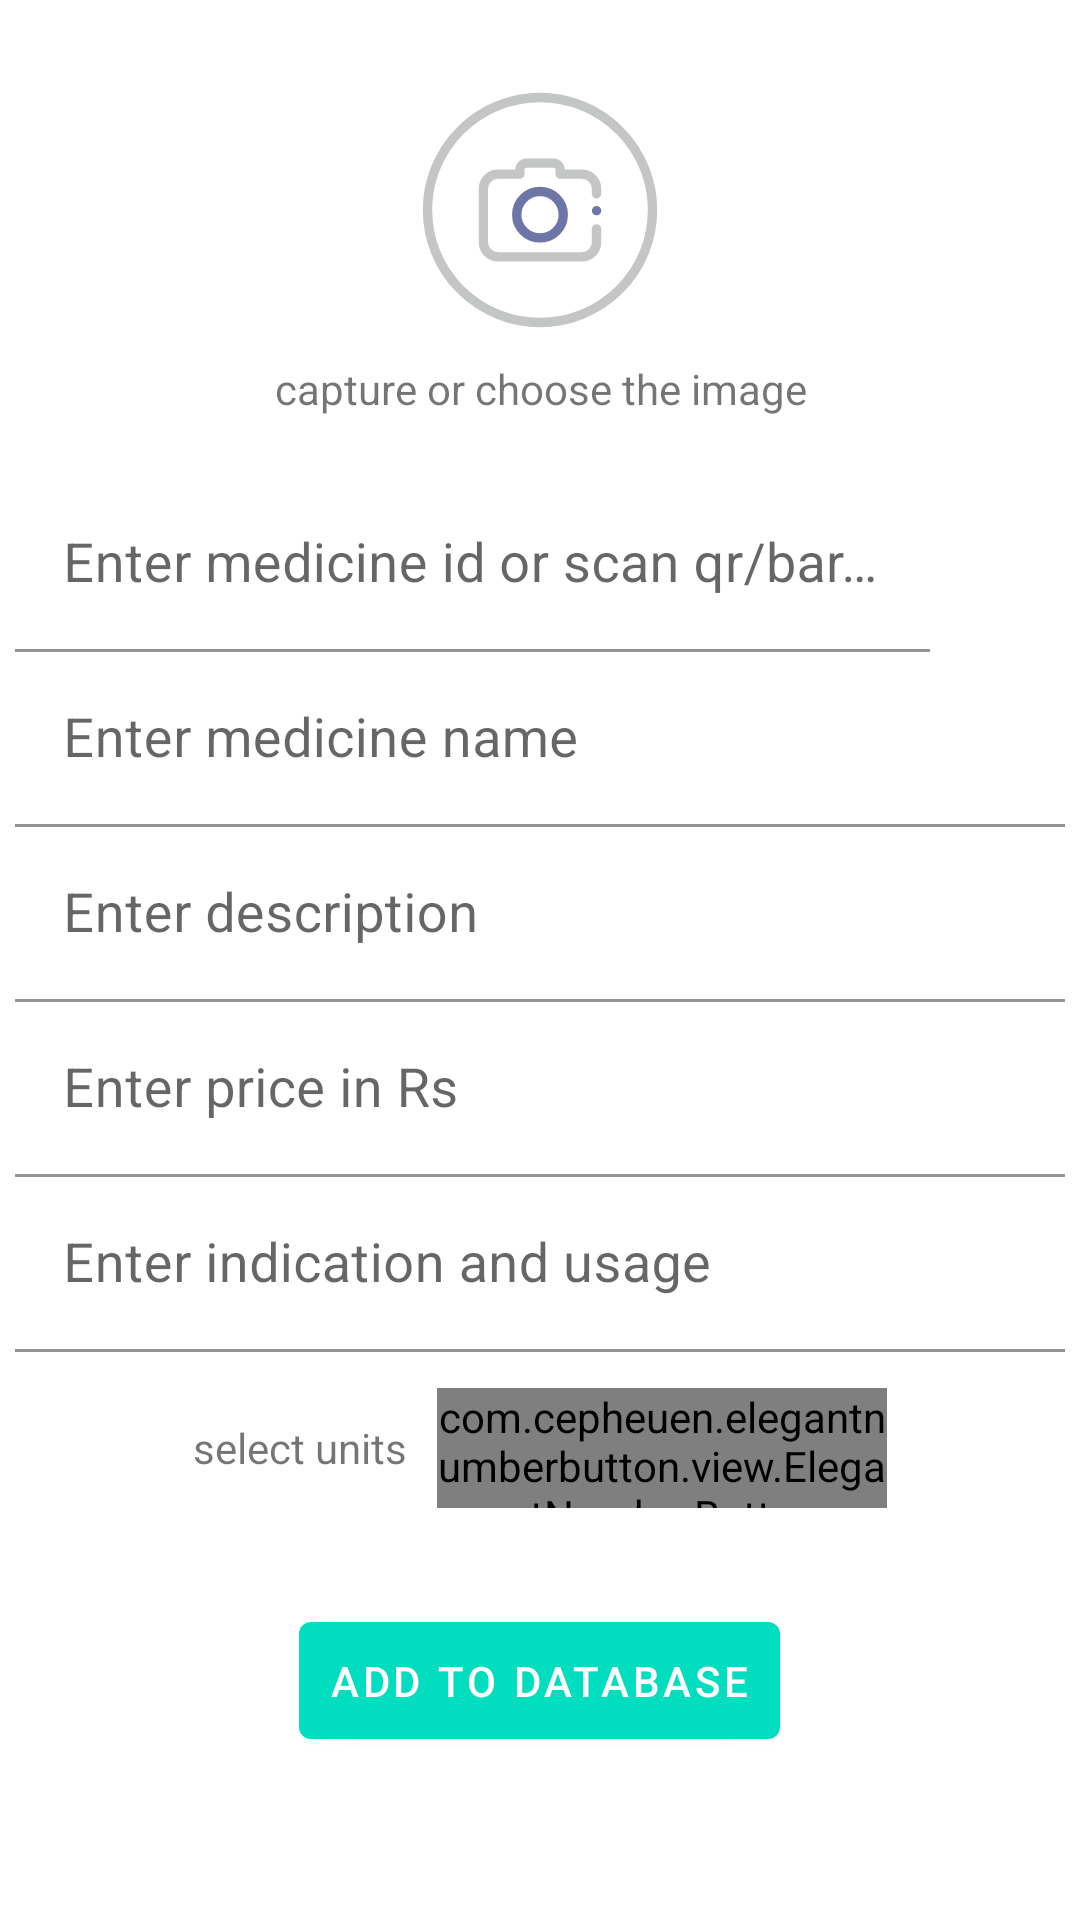

This screen was rendered from an Android layout file. Write that file and the resources it references.
<!-- AndroidManifest.xml: application theme AppTheme -->
<!-- res/layout/fragment_add.xml -->
<?xml version="1.0" encoding="utf-8"?>
<layout xmlns:android="http://schemas.android.com/apk/res/android"
    xmlns:app="http://schemas.android.com/apk/res-auto"
    xmlns:tools="http://schemas.android.com/tools"
    tools:context=".ui.admin.add.AddFragment">
    <androidx.core.widget.NestedScrollView
        android:layout_width="match_parent"
        android:layout_height="match_parent"
        >

        <LinearLayout
            android:layout_width="match_parent"
            android:layout_height="match_parent"
            android:orientation="vertical"
            android:padding="5dp">

            <LinearLayout
                android:layout_width="match_parent"
                android:layout_height="wrap_content"
                android:layout_marginBottom="10dp"
                android:clickable="true"
                android:focusable="true"
                android:orientation="vertical">

                <androidx.appcompat.widget.AppCompatImageView
                    android:id="@+id/medicine_image_image_view"
                    android:layout_width="100dp"
                    android:layout_height="100dp"
                    android:layout_gravity="center_horizontal"
                    android:layout_marginTop="15dp"
                    android:src="@drawable/profile_image_bg" />

                <com.google.android.material.textview.MaterialTextView
                    android:id="@+id/text_below_product_image_view"
                    android:layout_width="match_parent"
                    android:layout_height="wrap_content"
                    android:layout_marginLeft="5dp"
                    android:layout_marginRight="5dp"
                    android:text="capture or choose the image"
                    android:textAlignment="center"
                    android:textSize="14sp"

                    />
            </LinearLayout>

            <androidx.constraintlayout.widget.ConstraintLayout
                android:layout_width="match_parent"
                android:layout_height="wrap_content"
                android:layout_marginTop="@dimen/edittextmargintop"
                android:orientation="horizontal"
                >

                <com.google.android.material.textfield.TextInputLayout
                    android:layout_width="0dp"
                    android:layout_height="wrap_content"
                    app:layout_constraintBottom_toBottomOf="parent"
                    app:layout_constraintEnd_toStartOf="@id/scan_btn"
                    app:layout_constraintStart_toStartOf="parent"
                    app:layout_constraintTop_toTopOf="parent"

                    >

                    <com.google.android.material.textfield.TextInputEditText
                        android:id="@+id/medicine_id_edit_text"
                        android:layout_width="match_parent"
                        android:layout_height="match_parent"
                        android:background="@android:color/transparent"
                        android:ellipsize="end"
                        android:hint="Enter medicine id or scan qr/bar code"
                        android:inputType="number"
                        android:lines="1"
                        android:maxLength="10"
                        android:textSize="18sp" />

                </com.google.android.material.textfield.TextInputLayout>


                <ImageButton
                    android:id="@+id/scan_btn"
                    android:layout_width="40dp"
                    android:layout_height="40dp"
                    android:layout_marginRight="5dp"
                    android:src="@drawable/ic_scan"
                    app:layout_constraintBottom_toBottomOf="parent"
                    app:layout_constraintEnd_toEndOf="parent"
                    app:layout_constraintTop_toTopOf="parent"
                    android:backgroundTint="@android:color/transparent"
                    />
            </androidx.constraintlayout.widget.ConstraintLayout>


            <com.google.android.material.textfield.TextInputLayout
                android:layout_width="match_parent"
                android:layout_height="wrap_content"
                app:endIconMode="clear_text">

                <com.google.android.material.textfield.TextInputEditText
                    android:id="@+id/medicine_name_edit_text"
                    android:layout_width="match_parent"
                    android:layout_height="wrap_content"
                    android:hint="Enter medicine name"
                    android:inputType="text"
                    android:lines="1"
                    android:textSize="18sp"
                    android:backgroundTint="@android:color/transparent"
                    />

            </com.google.android.material.textfield.TextInputLayout>


            <com.google.android.material.textfield.TextInputLayout
                android:layout_width="match_parent"
                android:layout_height="wrap_content"
                app:endIconMode="clear_text"

                >

                <com.google.android.material.textfield.TextInputEditText
                    android:id="@+id/medicine_description_edit_text"
                    android:layout_width="match_parent"
                    android:layout_height="wrap_content"
                    android:hint="Enter description"
                    android:textSize="18sp"
                    android:maxLength="500"
                    android:maxLines="4"
                    android:backgroundTint="@android:color/transparent"
                    />

            </com.google.android.material.textfield.TextInputLayout>

            <com.google.android.material.textfield.TextInputLayout
                android:layout_width="match_parent"
                android:layout_height="wrap_content"
                app:endIconMode="clear_text">

                <com.google.android.material.textfield.TextInputEditText
                    android:id="@+id/medicine_prize_edit_text"
                    android:layout_width="match_parent"
                    android:layout_height="wrap_content"
                    android:hint="Enter price in Rs"
                    android:inputType="numberDecimal"
                    android:lines="1"
                    android:maxLines="3"
                    android:minLines="1"
                    android:textSize="18sp"
                    android:backgroundTint="@android:color/transparent"
                    />

            </com.google.android.material.textfield.TextInputLayout>

            <com.google.android.material.textfield.TextInputLayout
                android:layout_width="match_parent"
                android:layout_height="wrap_content"
                app:endIconMode="clear_text"
                >


                <com.google.android.material.textfield.TextInputEditText
                    android:id="@+id/usage_edit_text"
                    android:layout_width="match_parent"
                    android:layout_height="wrap_content"
                    android:hint="Enter indication and usage"
                    android:maxLines="4"
                    android:minLines="1"
                    android:textSize="18sp"
                    app:layout_constraintEnd_toEndOf="parent"
                    app:layout_constraintStart_toStartOf="parent"
                    app:layout_constraintTop_toBottomOf="@id/text_below_product_image_view"
                    android:maxLength="500"
                    android:backgroundTint="@android:color/transparent"
                    />

            </com.google.android.material.textfield.TextInputLayout>


            <LinearLayout
                android:layout_width="match_parent"
                android:layout_height="wrap_content"
                android:layout_marginHorizontal="5dp"
                android:gravity="center_vertical|center"
                android:orientation="horizontal"
                android:padding="5dp"
                android:layout_margin="2dp"
                >

                <com.google.android.material.textview.MaterialTextView
                    android:layout_width="wrap_content"
                    android:layout_height="wrap_content"
                    android:layout_margin="5dp"
                    android:text="select units" />

                <com.cepheuen.elegantnumberbutton.view.ElegantNumberButton
                    android:id="@+id/number_picker"
                    android:layout_width="150dp"
                    android:layout_height="40dp"
                    android:layout_margin="5dp"
                    android:background="@drawable/btn_background"
                    app:finalNumber="20000"
                    app:focusable="true"
                    app:initialNumber="1" />
            </LinearLayout>


            <com.google.android.material.button.MaterialButton
                android:id="@+id/submit_btn"
                android:layout_width="wrap_content"
                android:layout_height="wrap_content"
                android:layout_gravity="center_horizontal"
                android:layout_marginTop="@dimen/margin_top"
                android:text="add to database"
                android:padding="10dp"
                />



        </LinearLayout>
    </androidx.core.widget.NestedScrollView>

</layout>
<!-- resources referenced by this layout -->
<resources>
  <dimen name="edittextmargintop">10dp</dimen>
  <dimen name="margin_top">20dp</dimen>
  <!-- drawable btn_background (drawable) -->
  <?xml version="1.0" encoding="utf-8"?>
  <shape xmlns:android="http://schemas.android.com/apk/res/android" android:shape="rectangle"
      >
      <solid android:color="@color/colorPrimary"/>
      <corners android:radius="20dp"/>
  
  </shape>
  <!-- drawable profile_image_bg (drawable) -->
  <?xml version="1.0" encoding="utf-8"?>
  <selector xmlns:android="http://schemas.android.com/apk/res/android">
  
      <item android:state_pressed="true" android:drawable="@drawable/ic_camera_img_dark"/>
      <item android:state_focused="true" android:drawable="@drawable/ic_camera_img_dark"/>
      <item android:drawable="@drawable/ic_camera_img"/>
  
  </selector>
  <style name="AppTheme" parent="Theme.MaterialComponents.DayNight.NoActionBar">
          
          <item name="colorPrimary">@color/colorPrimary</item>
          <item name="colorPrimaryDark">@color/colorPrimaryDark</item>
          <item name="colorAccent">@color/colorAccent</item>
          
  
          <item name="android:windowTranslucentNavigation">true</item>
  
          <item name="android:windowLightStatusBar" tools:targetApi="m">false</item>
  
      </style>
  <color name="colorPrimary">#00DDBF</color>
  <!-- drawable ic_camera_img (drawable) -->
  <vector xmlns:android="http://schemas.android.com/apk/res/android"
      android:width="512dp"
      android:height="512dp"
      android:viewportWidth="512"
      android:viewportHeight="512">
    <path
        android:pathData="M256,256m-192,0a192,192 0,1 1,384 0a192,192 0,1 1,-384 0"
        android:strokeLineJoin="round"
        android:strokeWidth="16"
        android:fillColor="#00000000"
        android:strokeColor="#C4C5C5"
        android:strokeLineCap="round"/>
    <path
        android:pathData="M352.53,228.33v-8.48a25.11,25.11 0,0 0,-25.11 -25.11h-37v-7A11.68,11.68 0,0 0,278.75 176h-45.5a11.68,11.68 0,0 0,-11.68 11.68v7h-37a25.11,25.11 0,0 0,-25.11 25.11v91A25.11,25.11 0,0 0,184.58 336H327.42a25.11,25.11 0,0 0,25.11 -25.11V288.2"
        android:strokeLineJoin="round"
        android:strokeWidth="16"
        android:fillColor="#00000000"
        android:strokeColor="#C4C5C5"
        android:strokeLineCap="round"/>
    <path
        android:pathData="M352.53,257.16m-8,0a8,8 0,1 1,16 0a8,8 0,1 1,-16 0"
        android:fillColor="#6D76A6"/>
    <path
        android:pathData="M256,264m-39.68,0a39.68,39.68 0,1 1,79.36 0a39.68,39.68 0,1 1,-79.36 0"
        android:strokeLineJoin="round"
        android:strokeWidth="16"
        android:fillColor="#00000000"
        android:strokeColor="#6D76A6"
        android:strokeLineCap="round"/>
  </vector>
  <color name="colorPrimaryDark">#00aa8f</color>
  <color name="colorAccent">#FFD740</color>
</resources>
